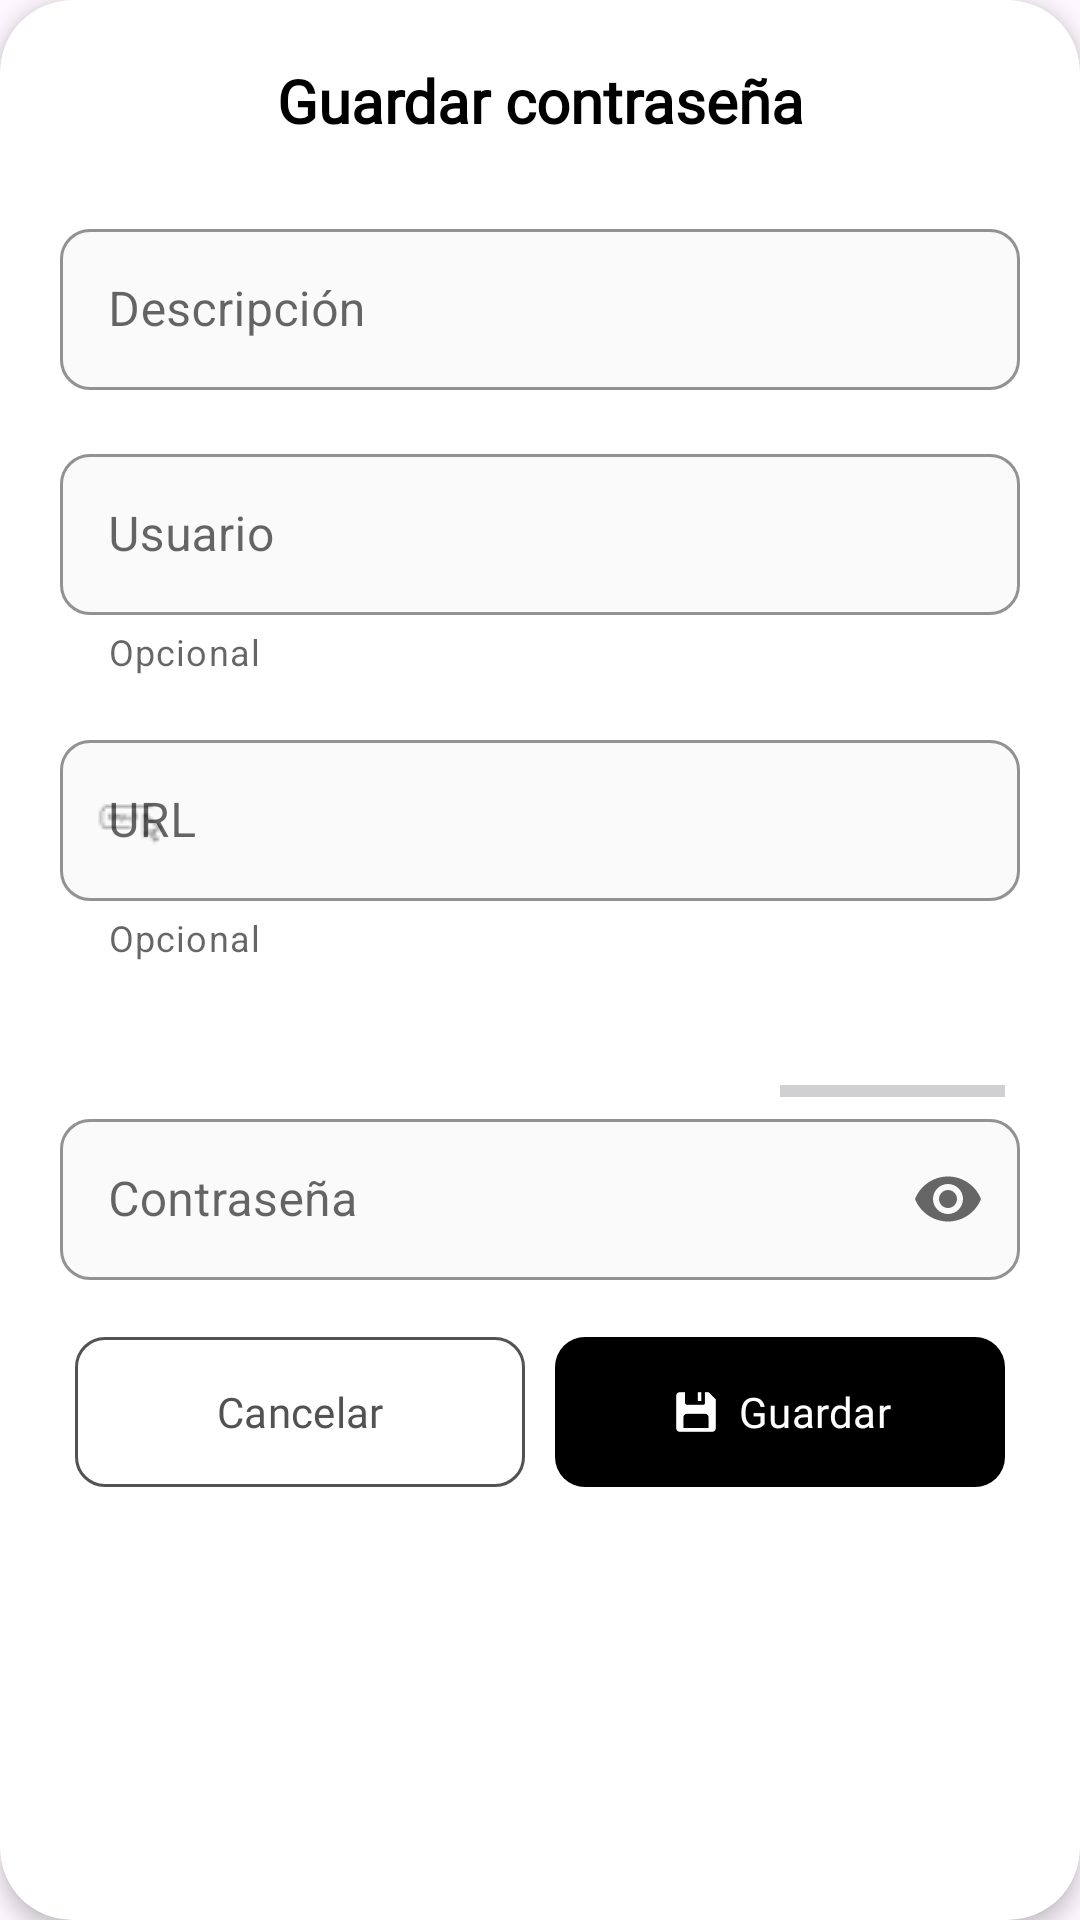

This screen was rendered from an Android layout file. Write that file and the resources it references.
<!-- AndroidManifest.xml: application theme Theme.PassworldAndroid -->
<!-- res/layout/dialog_save_password.xml -->
<?xml version="1.0" encoding="utf-8"?>
<androidx.cardview.widget.CardView xmlns:android="http://schemas.android.com/apk/res/android"
    xmlns:app="http://schemas.android.com/apk/res-auto"
    android:layout_width="match_parent"
    android:layout_height="wrap_content"
    app:cardBackgroundColor="@color/dialogBackground"
    app:cardCornerRadius="24dp"
    app:cardElevation="4dp">

    <LinearLayout
        android:layout_width="match_parent"
        android:layout_height="wrap_content"
        android:gravity="center_horizontal"
        android:orientation="vertical"
        android:padding="20dp">

        
        <TextView
            android:layout_width="match_parent"
            android:layout_height="wrap_content"
            android:layout_marginBottom="16dp"
            android:fontFamily="@font/helveticaneue_medium"
            android:gravity="center"
            android:text="@string/save_password_title"
            android:textColor="@color/primaryText"
            android:textSize="20sp"
            android:textStyle="bold" />

        
        

        
        <com.google.android.material.textfield.TextInputLayout
            style="@style/Widget.MaterialComponents.TextInputLayout.OutlinedBox"
            android:layout_width="match_parent"
            android:layout_height="wrap_content"
            android:layout_marginVertical="8dp"
            android:hint="@string/hint_description"
            app:boxBackgroundColor="@color/boxFieldBackground"
            app:boxCornerRadiusBottomEnd="10dp"
            app:boxCornerRadiusBottomStart="10dp"
            app:boxCornerRadiusTopEnd="10dp"
            app:boxCornerRadiusTopStart="10dp"
            app:boxStrokeColor="@color/secondaryText"
            app:hintTextColor="@color/secondaryText">

            <com.google.android.material.textfield.TextInputEditText
                android:id="@+id/dialogDescription"
                android:layout_width="match_parent"
                android:layout_height="wrap_content"
                android:enabled="true"
                android:inputType="text"
                android:padding="16dp"
                android:textColor="@color/primaryText"
                android:textIsSelectable="true" />
        </com.google.android.material.textfield.TextInputLayout>

        
        <com.google.android.material.textfield.TextInputLayout
            style="@style/Widget.MaterialComponents.TextInputLayout.OutlinedBox"
            android:layout_width="match_parent"
            android:layout_height="wrap_content"
            android:layout_marginVertical="8dp"
            android:hint="@string/hint_username"
            app:boxBackgroundColor="@color/boxFieldBackground"
            app:boxCornerRadiusBottomEnd="10dp"
            app:boxCornerRadiusBottomStart="10dp"
            app:boxCornerRadiusTopEnd="10dp"
            app:boxCornerRadiusTopStart="10dp"
            app:helperText="@string/helper_optional"
            app:startIconDrawable="@drawable/username_icon"
            app:startIconTint="@color/iconTint"
            app:boxStrokeColor="@color/secondaryText"
            app:hintTextColor="@color/secondaryText">

            <com.google.android.material.textfield.TextInputEditText
                android:id="@+id/dialogUsername"
                android:layout_width="match_parent"
                android:layout_height="wrap_content"
                android:enabled="true"
                android:inputType="text"
                android:padding="16dp"
                android:textColor="@color/primaryText"
                android:textIsSelectable="true" />
        </com.google.android.material.textfield.TextInputLayout>

        
        <com.google.android.material.textfield.TextInputLayout
            style="@style/Widget.MaterialComponents.TextInputLayout.OutlinedBox"
            android:layout_width="match_parent"
            android:layout_height="wrap_content"
            android:layout_marginVertical="8dp"
            android:hint="@string/hint_url"
            app:boxBackgroundColor="@color/boxFieldBackground"
            app:boxCornerRadiusBottomEnd="10dp"
            app:boxCornerRadiusBottomStart="10dp"
            app:boxCornerRadiusTopEnd="10dp"
            app:boxCornerRadiusTopStart="10dp"
            app:helperText="@string/helper_optional"
            app:boxStrokeColor="@color/secondaryText"
            app:hintTextColor="@color/secondaryText"
            app:startIconDrawable="@drawable/ic_link"
            app:startIconTint="@color/iconTint">

            <com.google.android.material.textfield.TextInputEditText
                android:id="@+id/dialogUrl"
                android:layout_width="match_parent"
                android:layout_height="wrap_content"
                android:enabled="true"
                android:inputType="textUri"
                android:padding="16dp"
                android:textColor="@color/primaryText"
                android:textIsSelectable="true" />
        </com.google.android.material.textfield.TextInputLayout>

        

        <LinearLayout
            android:layout_width="match_parent"
            android:layout_height="wrap_content"
            android:layout_marginTop="8dp"
            android:gravity="right"
            android:orientation="vertical"
            android:paddingHorizontal="5dp">

            <TextView
                android:id="@+id/strengthIndicatorText"
                android:layout_width="75dp"
                android:layout_height="wrap_content"
                android:layout_marginBottom="4dp"
                android:fontFamily="@font/helveticaneue_medium"
                android:textAlignment="textStart"
                android:textColor="@color/secondaryText"
                android:textSize="14sp" />

            <ProgressBar
                android:id="@+id/passwordStrengthBar"
                style="?android:attr/progressBarStyleHorizontal"
                android:layout_width="75dp"
                android:layout_height="8dp"
                android:progress="0" />
        </LinearLayout>

        <com.google.android.material.textfield.TextInputLayout
            style="@style/Widget.MaterialComponents.TextInputLayout.OutlinedBox"
            android:layout_width="match_parent"
            android:layout_height="wrap_content"
            android:hint="@string/password_hint"
            app:boxBackgroundColor="@color/boxFieldBackground"
            app:boxCornerRadiusBottomEnd="10dp"
            app:boxCornerRadiusBottomStart="10dp"
            app:boxCornerRadiusTopEnd="10dp"
            app:boxCornerRadiusTopStart="10dp"
            app:boxStrokeColor="@color/secondaryText"
            app:endIconMode="password_toggle"
            app:endIconTint="@color/iconTint"
            app:hintTextColor="@color/secondaryText"
            app:startIconDrawable="@drawable/ic_password"
            app:startIconTint="@color/iconTint">

            <com.google.android.material.textfield.TextInputEditText
                android:id="@+id/dialogPassword"
                android:layout_width="match_parent"
                android:layout_height="wrap_content"
                android:enabled="true"
                android:inputType="textPassword"
                android:padding="16dp"
                android:textColor="@color/primaryText"
                android:textIsSelectable="true" />
        </com.google.android.material.textfield.TextInputLayout>

        
        <LinearLayout
            android:layout_width="match_parent"
            android:layout_height="58dp"
            android:layout_marginTop="15dp"
            android:orientation="horizontal"
            android:paddingHorizontal="5dp">

            <com.google.android.material.button.MaterialButton
                android:id="@+id/cancelButton"
                android:layout_width="0dp"
                android:layout_height="match_parent"
                android:layout_marginEnd="5dp"
                android:layout_weight="0.5"
                android:fontFamily="@font/helveticaneue_medium"
                android:text="@string/button_cancel"
                android:textAllCaps="false"
                android:textColor="@color/strokeSecondaryButton"
                app:backgroundTint="@android:color/transparent"
                app:cornerRadius="10dp"
                app:icon="@drawable/ic_cancel"
                app:iconGravity="textStart"
                app:iconTint="@color/strokeSecondaryButton"
                app:strokeColor="@color/strokeSecondaryButton"
                app:strokeWidth="1dp" />

            <com.google.android.material.button.MaterialButton
                android:id="@+id/savePasswordButton"
                android:layout_width="0dp"
                android:layout_height="match_parent"
                android:layout_marginStart="5dp"
                android:layout_weight="0.5"
                android:fontFamily="@font/helveticaneue_medium"
                android:text="@string/button_save"
                android:textAllCaps="false"
                android:textColor="@color/buttonText"
                app:backgroundTint="@color/buttonBackground"
                app:cornerRadius="10dp"
                app:icon="@drawable/save_icon_white"
                app:iconGravity="textStart"
                app:iconPadding="5dp"
                app:iconTint="@color/buttonIconTint" />

        </LinearLayout>
    </LinearLayout>
</androidx.cardview.widget.CardView>
<!-- resources referenced by this layout -->
<resources>
  <color name="boxFieldBackground">#FAFAFA</color>
  <color name="buttonBackground">#000000</color>
  <color name="buttonIconTint">#FFFFFF</color>
  <color name="buttonText">#FFFFFF</color>
  <color name="dialogBackground">#FFFFFF</color>
  <color name="iconTint">#666666</color>
  <color name="primaryText">#000000</color>
  <color name="secondaryText">#575757</color>
  <color name="strokeSecondaryButton">#525252</color>
  <!-- drawable ic_cancel: png bitmap (drawable-night, 1198 bytes) -->
  <!-- drawable ic_link: png bitmap (drawable, 320 bytes) -->
  <!-- drawable save_icon_white: png bitmap (drawable, 679 bytes) -->
  <string name="button_cancel">Cancelar</string>
  <string name="button_save">Guardar</string>
  <string name="helper_optional">Opcional</string>
  <string name="hint_description">Descripción</string>
  <string name="hint_url">URL</string>
  <string name="hint_username">Usuario</string>
  <string name="password_hint">Contraseña</string>
  <string name="save_password_title">Guardar contraseña</string>
  <style name="Theme.PassworldAndroid" parent="Base.Theme.PassworldAndroid">
          <item name="popupMenuStyle">@style/PopupMenu.PassworldAndroid</item>
          <item name="popupMenuBackground">@color/white</item>
      </style>
  <style name="Base.Theme.PassworldAndroid" parent="Theme.Material3.DayNight.NoActionBar">
          
          <item name="android:statusBarColor">@color/statusBarColor</item>
          <item name="android:navigationBarColor">@color/statusBarColor</item>
          <item name="android:windowLightNavigationBar">true</item>
          <item name="android:windowLightStatusBar">true</item>
          <item name="colorOnSurface">#000000</item>
          <item name="colorPrimaryText">#000000</item>
          <item name="colorSecondaryText">#575757</item>
          <item name="colorProtectIcon">#B6B6B6</item>
          <item name="colorSearchBar">#F0EFEF</item>
  
  
      </style>
  <style name="PopupMenu.PassworldAndroid" parent="Widget.MaterialComponents.PopupMenu">
          <item name="android:popupBackground">@drawable/popup_menu_background</item>
          <item name="android:textAppearance">?attr/textAppearanceBodyMedium</item>
          <item name="android:itemTextAppearance">?attr/textAppearanceBodyMedium</item>
          <item name="fontFamily">@font/helveticaneue_medium</item>
          <item name="android:fontFamily">@font/helveticaneue_medium</item>
      </style>
  <color name="white">#FFFFFFFF</color>
  <color name="statusBarColor">#FFFBFE</color>
  <!-- drawable popup_menu_background (drawable) -->
  <shape xmlns:android="http://schemas.android.com/apk/res/android">
      <solid android:color="?attr/colorSurface" />
      <corners android:radius="18dp" />
      <padding android:top="8dp" android:bottom="8dp" />
  </shape>
</resources>
